Run: headless pygame with SDL's dummy video driver; simulated clock (each Clock.tick advances the game by its frame time, no real sleeping); random seed 0; keys injected as events and as key.get_pressed() state; no mouse input.
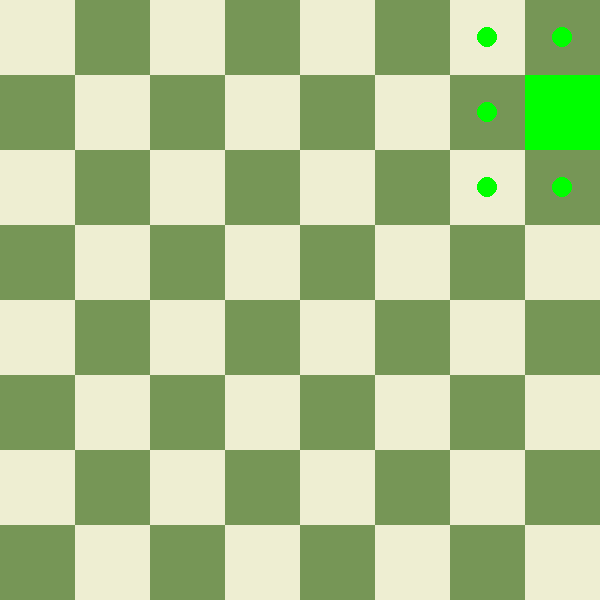
Frame 1 of 4 · flips 1–60 · no input
Frame 2 of 4 · flips 61–180 · tapped SPACE, RETURN · held RIGHT (→), D · screen unchanged from frame 1, image omitted
Frame 3 of 4 · flips 181–300 · held DOWN (↓), S · screen unchanged from frame 2, image omitted
Frame 4 of 4 · flips 301–420 · held LEFT (←), A, UP (↑), W · screen unchanged from frame 3, image omitted

The pygame program that drew these frames:

import sys

import pygame

screen_height = 600 

screen_width = 600

unit = 100 * 6 // 8

dark = (238, 238, 210)

light = (118, 150, 86)

green = (0, 255, 0)

screen = pygame.display.set_mode((screen_width, screen_height))

turn = "white"

pygame.display.set_caption("Chess")

positions = []
for i in range(1,9):

    for j in range(1,9):

        positions.append((i,j))

def convert_into_pos(file, rank):

    return ((file - 1) * unit,((8 - rank) * unit))

def convert_into_pos_for_circles(file, rank):

    return ((file - 1) * unit + (unit/2), ((8 - rank) * unit) + (unit/2))



class ChessGame:
    def draw_board(self):

        first_light = False
        
        for y in range(0,8):
            if first_light:
                for x in range(0,8,2):
                    pygame.draw.rect(screen, light, (x * unit, y * unit, unit, unit))

                for x in range(1,8,2):
                    pygame.draw.rect(screen, dark, (x * unit, y * unit, unit, unit))

            else:
                for x in range(0,8,2):
                    pygame.draw.rect(screen, dark, (x * unit, y * unit, unit, unit))

                for x in range(1,8,2):
                    pygame.draw.rect(screen, light, (x * unit, y * unit, unit, unit))


            first_light = not first_light
                
            

    def run(self):
        running = True
        while running:

            for event in pygame.event.get():

                if event.type == pygame.QUIT:

                    running= False

            
            screen.fill((255, 0, 0))

            self.draw_board()

            king.see_legal_moves()

            pygame.draw.rect(screen, green, (king.pos_x,king.pos_y, unit, unit))

            pygame.display.flip()

class Piece:
    def __init__(self, file, rank):

        self.file = file

        self.rank = rank

        self.pos_x, self.pos_y = convert_into_pos(self.file,self.rank)

        
class Pawn(Piece):

    def __init__(self, file, rank):

        super().__init__(file, rank)

    def see_legal_moves(self):

        if self.rank == 2:

            legal_moves = [(self.file, self.rank + 1), (self.file, self.rank + 2)]

        elif self.rank > 2:
            legal_moves = [(self.file, self.rank + 1)]

        for legal_move in legal_moves:
            
            pygame.draw.circle(screen, green, convert_into_pos_for_circles(legal_move[0], legal_move[1]), 10)
class Queen(Piece):
    def __init__(self, file, rank):

        super().__init__(file, rank)

    legal_moves = []

    def see_legal_moves(self):
        if len(self.legal_moves) == 0:

            # To the Right
            for i in range(self.file + 1, 9):

                self.legal_moves.append((i, self.rank))

            # To the Left

            for i in range(self.file - 1, 0, -1):

                self.legal_moves.append((i, self.rank))

            # For Up
            for i in range(self.rank + 1, 9):

                self.legal_moves.append((self.file, i))

            # For Down

            for i in range(self.rank - 1 , 0, -1):

                self.legal_moves.append((self.file, i))

            # For Diagonal Moves To the Top right

            for i in range (1, 9):
                
                self.legal_moves.append((self.file  + i, self.rank + i))

            # For the Diagonal Moves to the Top Left
            
            for i in range(1, 9):

                self.legal_moves.append((self.file - i, self.rank + i))

            # For Diagonal Moves to the bottom left

            for i in range(1, 9):

                self.legal_moves.append((self.file-i,self.rank - i))

            # For Diagonal Moves to the bottom right
            for i in range(1,9):

                self.legal_moves.append((self.file + i,self.rank - i))
            

            print(self.legal_moves)



        for legal_move in self.legal_moves:

            pygame.draw.circle(screen, green, convert_into_pos_for_circles(legal_move[0], legal_move[1]), 10)



class Rook(Piece):
    def __init__(self, file, rank):
        super().__init__(file, rank)

    legal_moves = []
    def see_legal_moves(self):
        if len(self.legal_moves) == 0:

            # To the Right
            for i in range(self.file + 1, 9):

                self.legal_moves.append((i, self.rank))

            # To the Left

            for i in range(self.file - 1, 0, -1):

                self.legal_moves.append((i, self.rank))

            # For Up
            for i in range(self.rank + 1, 9):

                self.legal_moves.append((self.file, i))

            # For Down

            for i in range(self.rank - 1 , 0, -1):

                self.legal_moves.append((self.file, i))


        
        for legal_move in self.legal_moves:

            pygame.draw.circle(screen, green, convert_into_pos_for_circles(legal_move[0], legal_move[1]), 10)

class Bishop(Piece):

    def __init__(self, file, rank):

        super().__init__(file, rank)

    legal_moves = []
    def see_legal_moves(self):
        if len(self.legal_moves) == 0:

            # For Diagonal Moves To the Top right

            for i in range (1, 9):
                
                self.legal_moves.append((self.file  + i, self.rank + i))

            # For the Diagonal Moves to the Top Left
            
            for i in range(1, 9):

                self.legal_moves.append((self.file - i, self.rank + i))

            # For Diagonal Moves to the bottom left

            for i in range(1, 9):

                self.legal_moves.append((self.file-i,self.rank - i))

            # For Diagonal Moves to the bottom right
            for i in range(1,9):

                self.legal_moves.append((self.file + i,self.rank - i))
            

            print(self.legal_moves)

        for legal_move in self.legal_moves:

            pygame.draw.circle(screen, green, convert_into_pos_for_circles(legal_move[0], legal_move[1]), 10) 
class Knight(Piece):
    def __init__(self, file, rank):

        super().__init__(file, rank)
    
    legal_moves = []

    def see_legal_moves(self):
        
        if len(self.legal_moves) == 0:
            # Go 1 square to the right and 2 squares above
            self.legal_moves.append((self.file + 1, self.rank + 2))

            # Go 1 square to the left and 2 squares above
            self.legal_moves.append((self.file - 1, self.rank + 2))

            # Go 2 squares to the right and 1 square above
            self.legal_moves.append((self.file + 2, self.rank + 1))

            # Go 2 squares to the left and 1 square above
            self.legal_moves.append((self.file - 2, self.rank + 1))

            # Go 2 squares to the right and 1 square below
            self.legal_moves.append((self.file + 2, self.rank - 1))

            # Go 2 squares to the left and 1 square below
            self.legal_moves.append((self.file - 2, self.rank - 1))

            # Go 1 squares to the right and 2 squares below
            self.legal_moves.append((self.file + 1, self.rank - 2))

            # Go 1 squares to the left and 2 squares below
            self.legal_moves.append((self.file - 1, self.rank - 2))

        for legal_move in self.legal_moves:
            
            pygame.draw.circle(screen, green, convert_into_pos_for_circles(legal_move[0], legal_move[1]), 10)

class King(Piece):

    def __init__(self, file, rank):

        super().__init__(file, rank)

    legal_moves = []
    
    def see_legal_moves(self):

        if len(self.legal_moves) == 0:

            self.legal_moves.append((self.file + 1, self.rank + 1))

            self.legal_moves.append((self.file + 1, self.rank - 1))

            self.legal_moves.append((self.file + 1, self.rank))

            self.legal_moves.append((self.file - 1, self.rank + 1))

            self.legal_moves.append((self.file - 1, self.rank - 1))

            self.legal_moves.append((self.file - 1, self.rank))

            self.legal_moves.append((self.file, self.rank + 1))

            self.legal_moves.append((self.file, self.rank - 1))

        for legal_moves in self.legal_moves:
            pygame.draw.circle(screen, green, convert_into_pos_for_circles(legal_moves[0], legal_moves[1]), 10)




queen = Queen(4, 5)

rook = Rook(4,5)

bishop = Bishop(4, 5)

knight = Knight(4, 6)

king = King(8, 7)

chess_game = ChessGame()

chess_game.run()

pygame.quit()

sys.exit()
